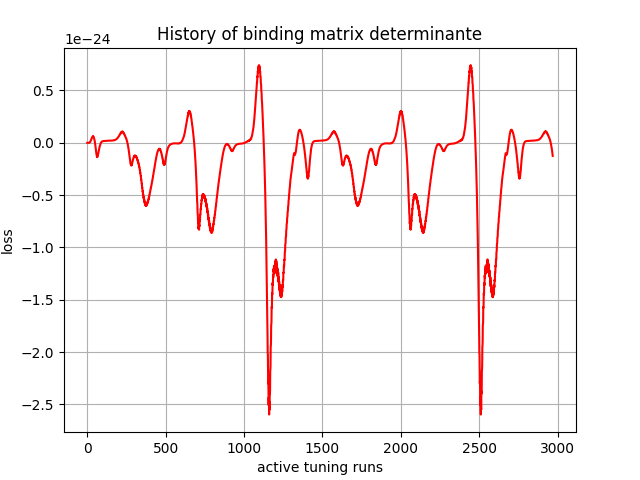

Data behind this chart, as committed beside it:
, 0
0, -0.0
1, -0.0
2, -7e-45
3, 3.06282e-40
4, 1.2697455e-36
5, 3.452139e-34
6, 1.465404e-32
7, 2.8090231e-31
8, 2.5928898e-30
9, 1.3055921e-29
10, 5.1456683e-29
11, 1.546069e-28
12, 3.5730315e-28
13, 7.6107677e-28
14, 1.4310817e-27
15, 2.341454e-27
16, 3.7528894e-27
17, 5.5987527e-27
18, 7.5641145e-27
19, 1.031961e-26
20, 1.3418695e-26
21, 1.6197387e-26
22, 2.0102046e-26
23, 2.4040616e-26
24, 2.6995406e-26
25, 3.1575076e-26
26, 3.577295e-26
27, 3.814133e-26
28, 4.2792173e-26
29, 4.659501e-26
30, 4.78989e-26
31, 5.2213237e-26
32, 5.5260156e-26
33, 5.5345045e-26
34, 5.893972e-26
35, 6.083466e-26
36, 5.9255336e-26
37, 6.151419e-26
38, 6.1829155e-26
39, 5.8519477e-26
40, 5.870461e-26
41, 5.663161e-26
42, 5.1169364e-26
43, 4.8576575e-26
44, 4.375513e-26
45, 3.6339904e-26
46, 3.050267e-26
47, 2.2630501e-26
48, 1.3324956e-26
49, 3.8159205e-27
50, -7.322558e-27
51, -1.7495807e-26
52, -3.0076474e-26
53, -4.3421058e-26
54, -5.3341696e-26
55, -6.779041e-26
56, -8.165985e-26
57, -8.869215e-26
58, -1.0228256e-25
59, -1.1384915e-25
... 2,910 more rows
